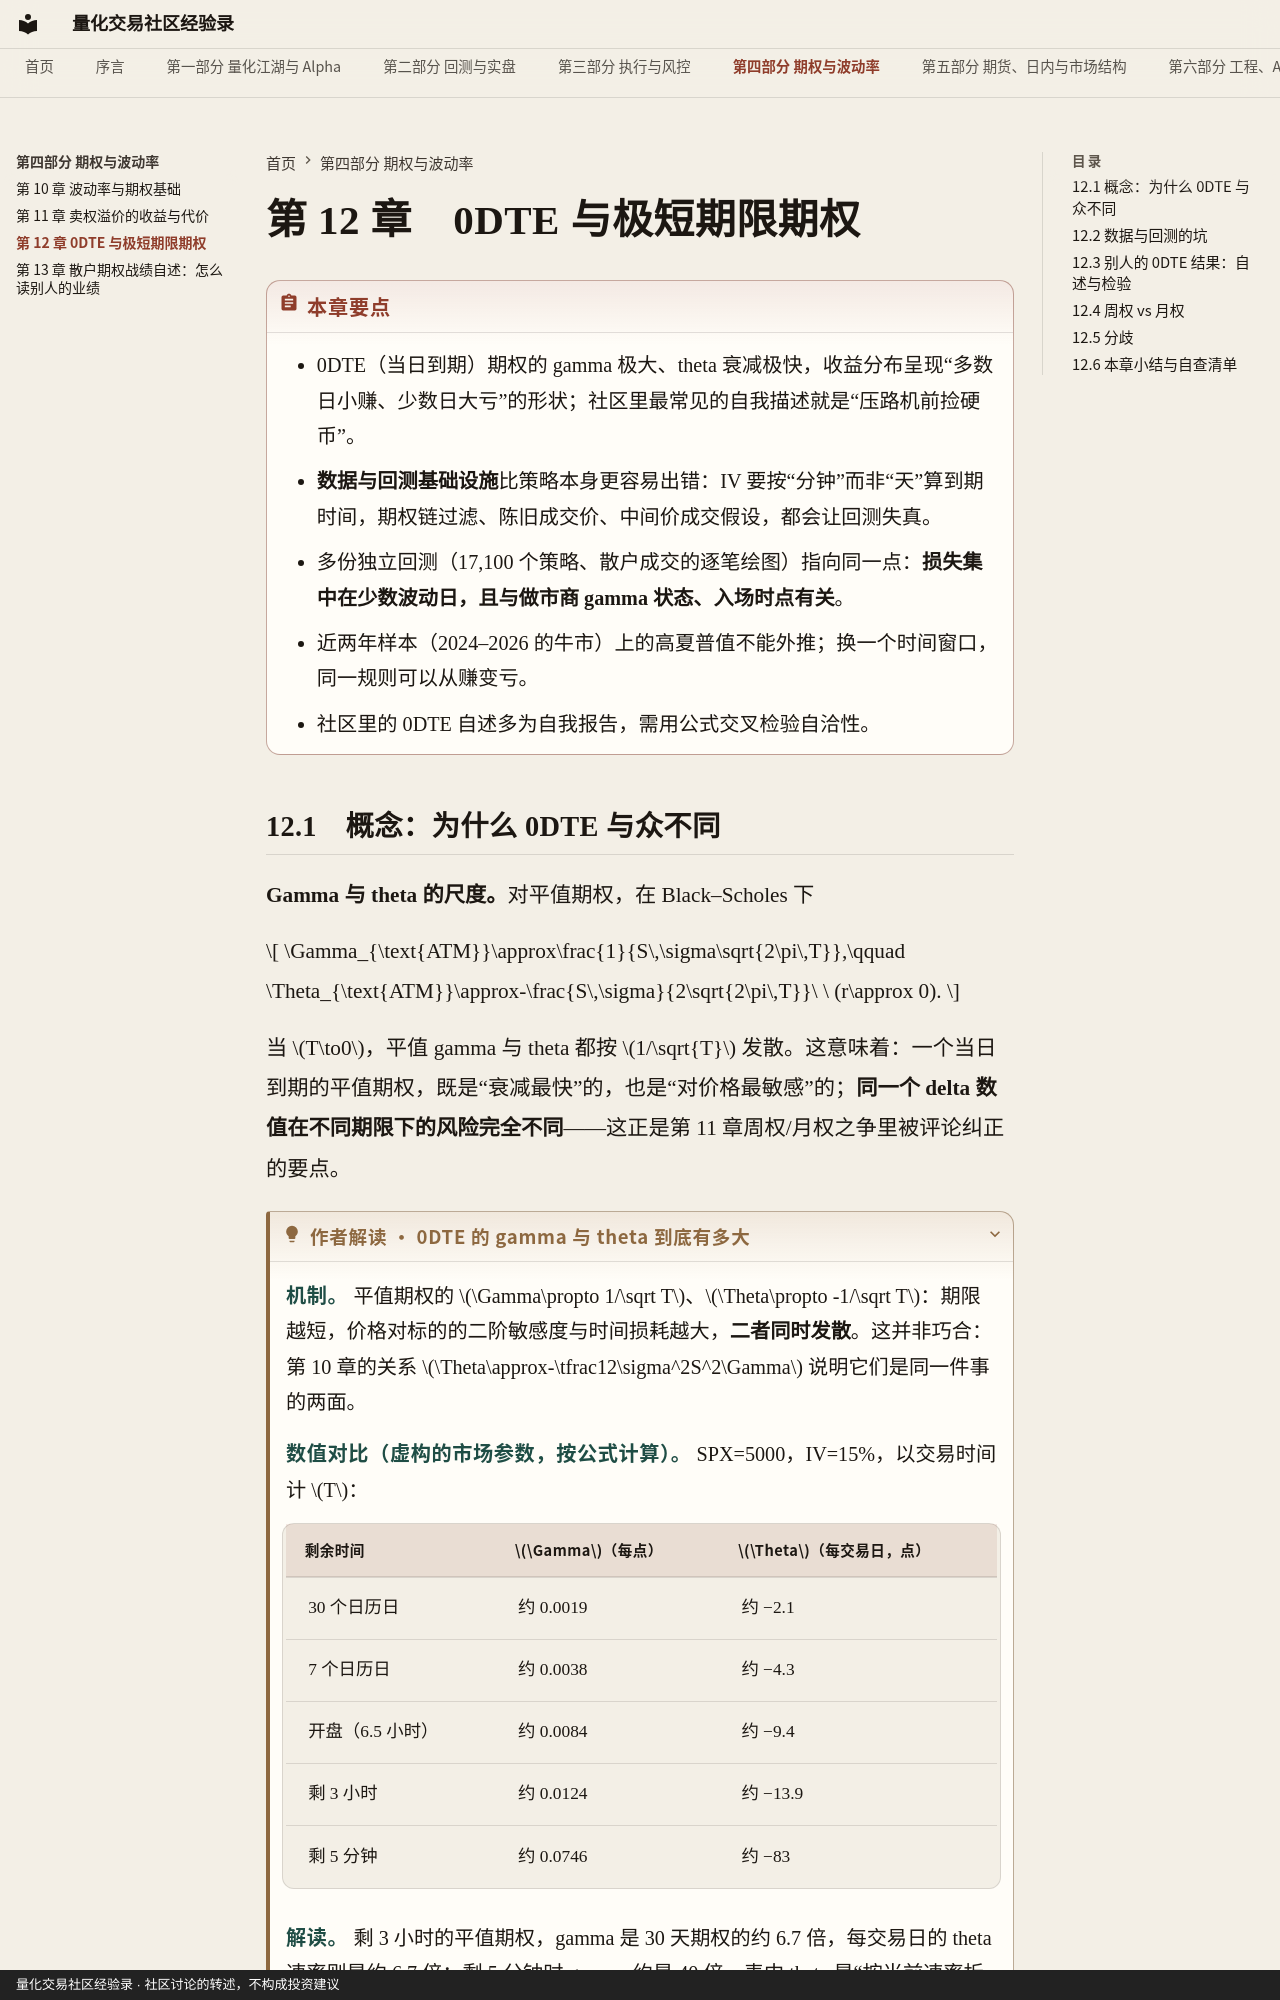

repository: qmwdy/quant-forum-book · page: part4/ch12/index.html · generator: mkdocs · copyright: 量化交易社区经验录 · 社区讨论的转述，不构成投资建议

# 第 12 章　0DTE 与极短期限期权

!!! abstract "本章要点"
    - 0DTE（当日到期）期权的 gamma 极大、theta 衰减极快，收益分布呈现“多数日小赚、少数日大亏”的形状；社区里最常见的自我描述就是“压路机前捡硬币”。
    - **数据与回测基础设施**比策略本身更容易出错：IV 要按“分钟”而非“天”算到期时间，期权链过滤、陈旧成交价、中间价成交假设，都会让回测失真。
    - 多份独立回测（17,100 个策略、散户成交的逐笔绘图）指向同一点：**损失集中在少数波动日，且与做市商 gamma 状态、入场时点有关**。
    - 近两年样本（2024–2026 的牛市）上的高夏普值不能外推；换一个时间窗口，同一规则可以从赚变亏。
    - 社区里的 0DTE 自述多为自我报告，需用公式交叉检验自洽性。
